Dataset: dataset (GitHub, martinsaxa/jute-disease-dataset). Classes: dieback, fresh, holed, mosaic, stem soft rot.

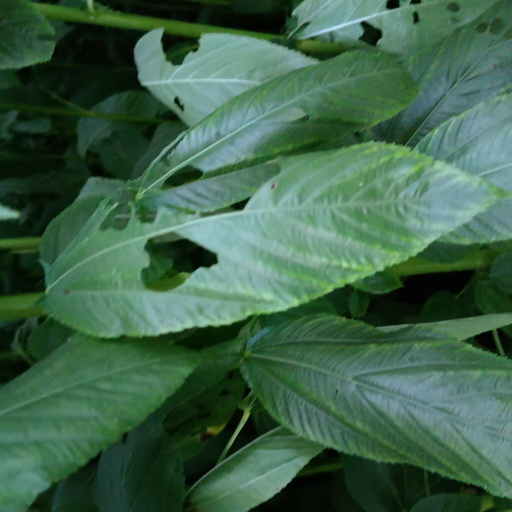
Label: holed

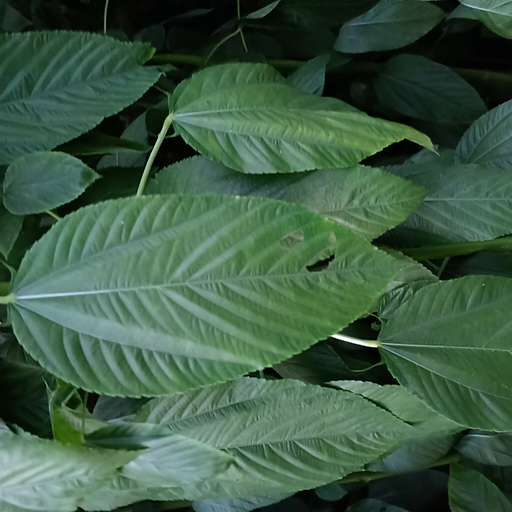
Label: holed

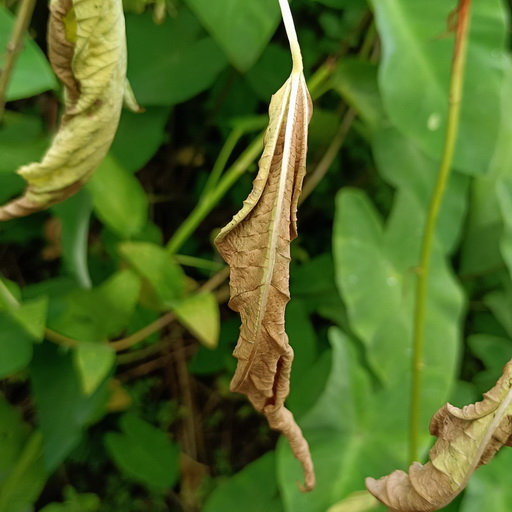
Label: dieback

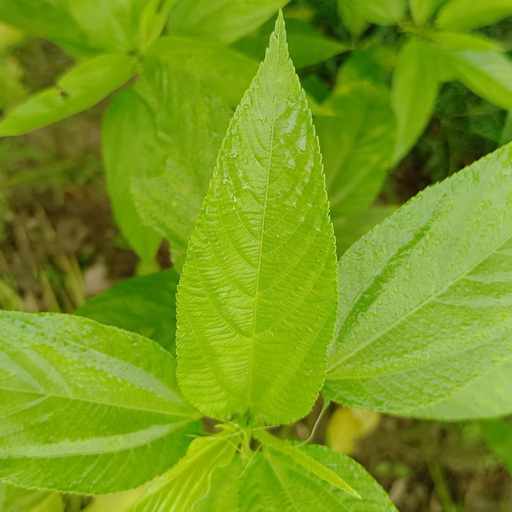
Label: fresh

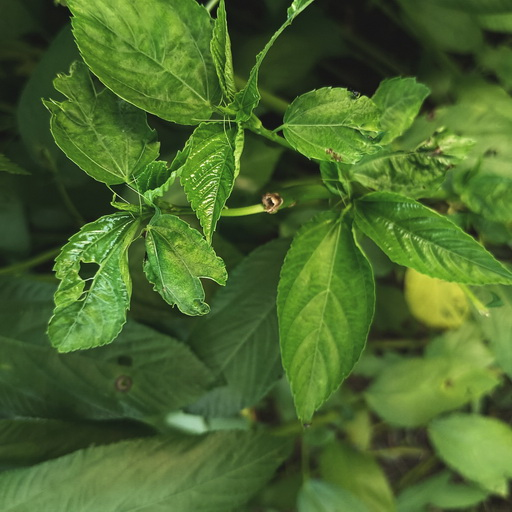
Label: stem soft rot

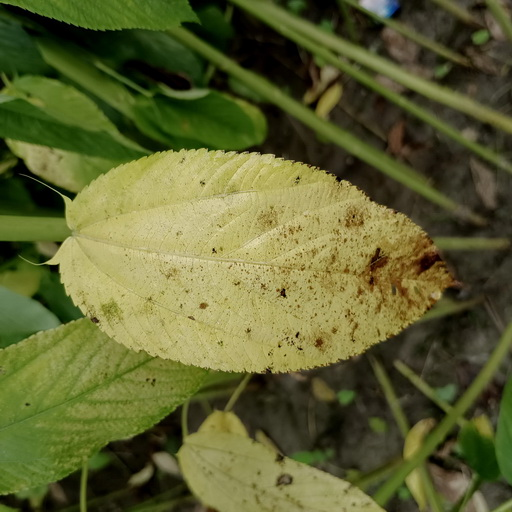
Label: mosaic
